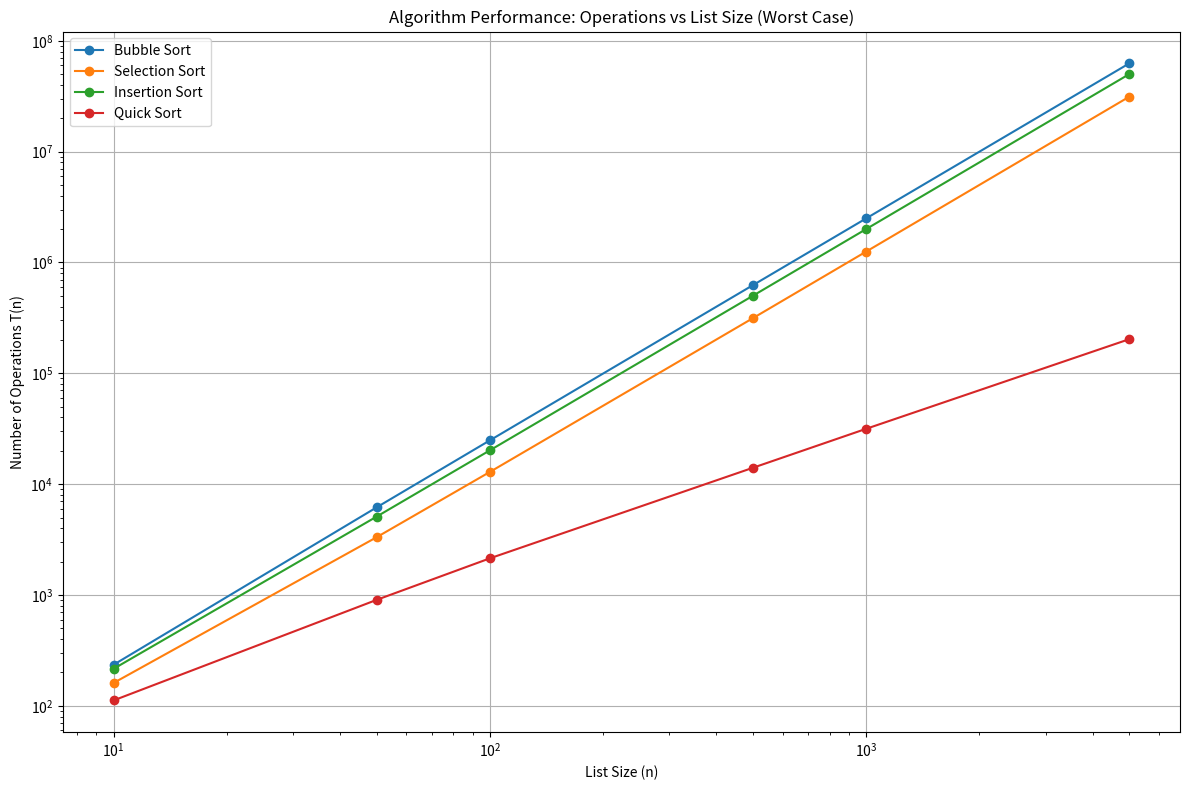
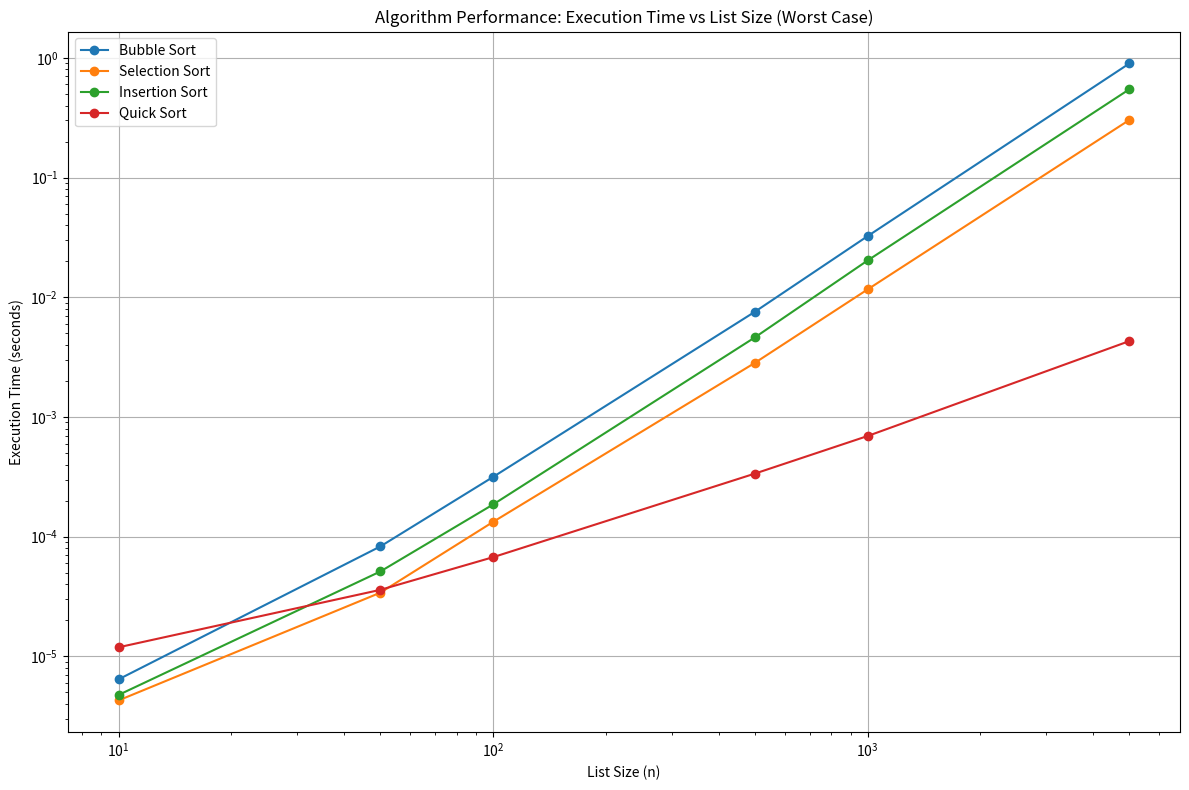

Reproduce these figures in Python, in order.
import random
import time
import matplotlib.pyplot as plt
import copy

# Test case generators
def generate_best_case(size, algorithm_type):
    """Generate best case scenario for different algorithms"""
    if algorithm_type in ['bubble', 'insertion', 'insertion_range']:
        # Already sorted list is best case for bubble and insertion sort
        return list(range(1, size + 1))
    elif algorithm_type == 'selection':
        # Selection sort has same complexity regardless, but sorted is conceptually best
        return list(range(1, size + 1))
    elif algorithm_type == 'quick':
        # Best case for quicksort is when pivot always divides evenly
        # We'll use a sorted list as a reasonable best case
        return list(range(1, size + 1))

def generate_worst_case(size, algorithm_type):
    """Generate worst case scenario for different algorithms"""
    if algorithm_type in ['bubble', 'insertion', 'insertion_range']:
        # Reverse sorted list is worst case for bubble and insertion sort
        return list(range(size, 0, -1))
    elif algorithm_type == 'selection':
        # Reverse sorted is worst case for selection sort too
        return list(range(size, 0, -1))
    elif algorithm_type == 'quick':
        # Worst case for quicksort is when pivot is always smallest/largest
        return list(range(size, 0, -1))

def generate_average_case(size):
    """Generate average case scenario (random list)"""
    return [random.randint(1, size * 2) for _ in range(size)]

def explain_cases():
    """Explain best, worst, and average case scenarios"""
    print("\n=== EXPLANATION OF BEST, WORST, AND AVERAGE CASES ===")
    print("\nBUBBLE SORT:")
    print("- Best Case O(n): Already sorted list - only n-1 comparisons, no swaps")
    print("- Worst Case O(n²): Reverse sorted list - maximum comparisons and swaps")
    print("- Average Case O(n²): Random list - expected n²/4 swaps")
    
    print("\nSELECTION SORT:")
    print("- Best Case O(n²): Always n²/2 comparisons regardless of input")
    print("- Worst Case O(n²): Same as best case - always scans remaining elements")
    print("- Average Case O(n²): Always n²/2 comparisons, n swaps")
    
    print("\nINSERTION SORT:")
    print("- Best Case O(n): Already sorted list - only n-1 comparisons")
    print("- Worst Case O(n²): Reverse sorted list - each element compared with all previous")
    print("- Average Case O(n²): Random list - each element compared with half of previous")
    
    print("\nQUICK SORT:")
    print("- Best Case O(n log n): Pivot always divides list evenly")
    print("- Worst Case O(n²): Pivot is always smallest/largest element")
    print("- Average Case O(n log n): Random pivot selection with good partitioning")
    print("=" * 60)

def bubble_sort(my_list, count_operations=False):
    """Bubble sort with optional operation counting"""
    if count_operations:
        return bubble_sort_with_count(my_list)
    
    n = len(my_list)
    for i in range(n - 1):
        for j in range(n - 1 - i):
            if my_list[j] > my_list[j + 1]:
                my_list[j], my_list[j + 1] = my_list[j + 1], my_list[j]
    return my_list

def bubble_sort_with_count(my_list):
    """Bubble sort that counts operations and returns T(n)"""
    operations = 0
    n = len(my_list)
    operations += 1  # n assignment
    
    for i in range(n - 1):
        operations += 1  # loop condition check
        for j in range(n - 1 - i):
            operations += 1  # inner loop condition check
            operations += 1  # comparison my_list[j] > my_list[j + 1]
            if my_list[j] > my_list[j + 1]:
                operations += 3  # 3 operations for the swap
                my_list[j], my_list[j + 1] = my_list[j + 1], my_list[j]
    
    return operations

def selection_sort(my_list, count_operations=False):
    """Selection sort with optional operation counting"""
    if count_operations:
        return selection_sort_with_count(my_list)
    
    n = len(my_list)
    for i in range(n - 1):
        min_idx = i
        for j in range(i + 1, n):
            if my_list[j] < my_list[min_idx]:
                min_idx = j
        my_list[i], my_list[min_idx] = my_list[min_idx], my_list[i]
    return my_list

def selection_sort_with_count(my_list):
    """Selection sort that counts operations and returns T(n)"""
    operations = 0
    n = len(my_list)
    operations += 1  # n assignment
    
    for i in range(n - 1):
        operations += 1  # loop condition check
        min_idx = i
        operations += 1  # min_idx assignment
        
        for j in range(i + 1, n):
            operations += 1  # inner loop condition check
            operations += 1  # comparison my_list[j] < my_list[min_idx]
            if my_list[j] < my_list[min_idx]:
                min_idx = j
                operations += 1  # min_idx assignment
        
        operations += 3  # swap operation
        my_list[i], my_list[min_idx] = my_list[min_idx], my_list[i]
    
    return operations

def insertion_sort(my_list, count_operations=False):
    """Insertion sort with optional operation counting"""
    if count_operations:
        return insertion_sort_with_count(my_list)
    
    for i in range(1, len(my_list)):
        key = my_list[i]
        j = i - 1
        while j >= 0 and my_list[j] > key:
            my_list[j + 1] = my_list[j]
            j -= 1
        my_list[j + 1] = key
    return my_list

def insertion_sort_with_count(my_list):
    """Insertion sort that counts operations and returns T(n)"""
    operations = 0
    
    for i in range(1, len(my_list)):
        operations += 1  # loop condition check
        key = my_list[i]
        operations += 1  # key assignment
        j = i - 1
        operations += 1  # j assignment
        
        while j >= 0 and my_list[j] > key:
            operations += 2  # while condition checks (j >= 0 and comparison)
            my_list[j + 1] = my_list[j]
            operations += 1  # array assignment
            j -= 1
            operations += 1  # j decrement
        
        my_list[j + 1] = key
        operations += 1  # final key assignment
    
    return operations

def quick_sort(my_list, count_operations=False):
    """Quicksort with optional operation counting"""
    if count_operations:
        operations = [0]  # Use list to maintain reference across recursive calls
        result = quick_sort_with_count(my_list, operations)
        return operations[0]
    
    if len(my_list) <= 1:
        return my_list
    
    pivot = my_list[len(my_list) // 2]
    left = [x for x in my_list if x < pivot]
    middle = [x for x in my_list if x == pivot]
    right = [x for x in my_list if x > pivot]
    
    return quick_sort(left) + middle + quick_sort(right)

def quick_sort_with_count(my_list, operations):
    """Quicksort that counts operations and returns sorted list"""
    operations[0] += 1  # length check
    if len(my_list) <= 1:
        return my_list
    
    pivot = my_list[len(my_list) // 2]
    operations[0] += 1  # pivot assignment
    
    left = []
    middle = []
    right = []
    
    for x in my_list:
        operations[0] += 1  # comparison with pivot
        if x < pivot:
            left.append(x)
            operations[0] += 1  # append operation
        elif x == pivot:
            operations[0] += 1  # second comparison
            middle.append(x)
            operations[0] += 1  # append operation
        else:
            operations[0] += 1  # second comparison
            right.append(x)
            operations[0] += 1  # append operation
    
    left_sorted = quick_sort_with_count(left, operations)
    right_sorted = quick_sort_with_count(right, operations)
    
    operations[0] += len(left_sorted) + len(middle) + len(right_sorted)  # list concatenation
    return left_sorted + middle + right_sorted

def insertion_sort_range(my_list, left, right, count_operations=False):
    """Insertion sort for a specific range with optional operation counting"""
    if count_operations:
        return insertion_sort_range_with_count(my_list, left, right)
    
    for i in range(left + 1, right + 1):
        key = my_list[i]
        j = i - 1
        while j >= left and my_list[j] > key:
            my_list[j + 1] = my_list[j]
            j -= 1
        my_list[j + 1] = key
    return my_list

def insertion_sort_range_with_count(my_list, left, right):
    """Insertion sort for range that counts operations and returns T(n)"""
    operations = 0
    
    for i in range(left + 1, right + 1):
        operations += 1  # loop condition check
        key = my_list[i]
        operations += 1  # key assignment
        j = i - 1
        operations += 1  # j assignment
        
        while j >= left and my_list[j] > key:
            operations += 2  # while condition checks (j >= left and comparison)
            my_list[j + 1] = my_list[j]
            operations += 1  # array assignment
            j -= 1
            operations += 1  # j decrement
        
        my_list[j + 1] = key
        operations += 1  # final key assignment
    
    return operations

def test_tn_calculations():
    """Test T(n) calculations with best, worst, and average cases"""
    print("\n=== TESTING T(n) CALCULATIONS ===")
    test_size = 100
    
    algorithms = [
        ('Bubble Sort', bubble_sort, 'bubble'),
        ('Selection Sort', selection_sort, 'selection'),
        ('Insertion Sort', insertion_sort, 'insertion'),
        ('Quick Sort', quick_sort, 'quick'),
    ]
    
    for name, func, algo_type in algorithms:
        print(f"\n{name}:")
        
        # Best case
        best_case = generate_best_case(test_size, algo_type)
        best_case_copy = copy.deepcopy(best_case)
        best_operations = func(best_case_copy, count_operations=True)
        
        # Worst case  
        worst_case = generate_worst_case(test_size, algo_type)
        worst_case_copy = copy.deepcopy(worst_case)
        worst_operations = func(worst_case_copy, count_operations=True)
        
        # Average case
        average_case = generate_average_case(test_size)
        average_case_copy = copy.deepcopy(average_case)
        average_operations = func(average_case_copy, count_operations=True)
        
        print(f"  Best case operations: {best_operations}")
        print(f"  Worst case operations: {worst_operations}")
        print(f"  Average case operations: {average_operations}")

def measure_operations_vs_size():
    """Measure T(n) vs n for different list sizes using worst case"""
    sizes = [10, 50, 100, 500, 1000, 5000]  # Reduced for performance
    algorithms = [
        ('Bubble Sort', bubble_sort, 'bubble'),
        ('Selection Sort', selection_sort, 'selection'),
        ('Insertion Sort', insertion_sort, 'insertion'),
        ('Quick Sort', quick_sort, 'quick'),
    ]
    
    results = {name: [] for name, _, _ in algorithms}
    
    print("\n=== MEASURING OPERATIONS VS SIZE ===")
    for size in sizes:
        print(f"Testing size {size}...")
        for name, func, algo_type in algorithms:
            # Use worst case scenario
            test_list = generate_worst_case(size, algo_type)
            test_copy = copy.deepcopy(test_list)
            operations = func(test_copy, count_operations=True)
            results[name].append(operations)
            print(f"  {name}: {operations} operations")
    
    # Plot results
    plt.figure(figsize=(12, 8))
    for name in results:
        plt.plot(sizes, results[name], marker='o', label=name)
    
    plt.xlabel('List Size (n)')
    plt.ylabel('Number of Operations T(n)')
    plt.title('Algorithm Performance: Operations vs List Size (Worst Case)')
    plt.legend()
    plt.grid(True)
    plt.yscale('log')
    plt.xscale('log')
    plt.tight_layout()
    plt.savefig('operations_vs_size.png')
    plt.show()
    
    return results

def measure_time_vs_size():
    """Measure execution time vs n for different list sizes using worst case"""
    sizes = [10, 50, 100, 500, 1000, 5000]  # Reduced for performance
    algorithms = [
        ('Bubble Sort', bubble_sort, 'bubble'),
        ('Selection Sort', selection_sort, 'selection'),
        ('Insertion Sort', insertion_sort, 'insertion'),
        ('Quick Sort', quick_sort, 'quick'),
    ]
    
    time_results = {name: [] for name, _, _ in algorithms}
    
    print("\n=== MEASURING EXECUTION TIME VS SIZE ===")
    for size in sizes:
        print(f"Testing size {size}...")
        for name, func, algo_type in algorithms:
            # Use worst case scenario
            test_list = generate_worst_case(size, algo_type)
            test_copy = copy.deepcopy(test_list)
            
            # Measure execution time
            start_time = time.time()
            func(test_copy, count_operations=False)  # Don't count operations, just time
            end_time = time.time()
            
            execution_time = end_time - start_time
            time_results[name].append(execution_time)
            print(f"  {name}: {execution_time:.6f} seconds")
    
    # Plot results
    plt.figure(figsize=(12, 8))
    for name in time_results:
        plt.plot(sizes, time_results[name], marker='o', label=name)
    
    plt.xlabel('List Size (n)')
    plt.ylabel('Execution Time (seconds)')
    plt.title('Algorithm Performance: Execution Time vs List Size (Worst Case)')
    plt.legend()
    plt.grid(True)
    plt.yscale('log')
    plt.xscale('log')
    plt.tight_layout()
    plt.savefig('time_vs_size.png')
    plt.show()
    
    return time_results
    """Test all sorting algorithms with a list of 100 elements"""
    # Generate a random list of 100 elements
    test_list = [random.randint(1, 1000) for _ in range(100)]
    print(f"Original list (first 10): {test_list[:10]}...")
    
    # Test bubble sort
    bubble_list = copy.deepcopy(test_list)
    bubble_sorted = bubble_sort(bubble_list)
    print(f"Bubble sort result (first 10): {bubble_sorted[:10]}...")
    print(f"Bubble sort is correctly sorted: {bubble_sorted == sorted(test_list)}")
    
    # Test selection sort
    selection_list = copy.deepcopy(test_list)
    selection_sorted = selection_sort(selection_list)
    print(f"Selection sort result (first 10): {selection_sorted[:10]}...")
    print(f"Selection sort is correctly sorted: {selection_sorted == sorted(test_list)}")
    
    # Test insertion sort
    insertion_list = copy.deepcopy(test_list)
    insertion_sorted = insertion_sort(insertion_list)
    print(f"Insertion sort result (first 10): {insertion_sorted[:10]}...")
    print(f"Insertion sort is correctly sorted: {insertion_sorted == sorted(test_list)}")
    
    # Test quick sort
    quick_list = copy.deepcopy(test_list)
    quick_sorted = quick_sort(quick_list)
    print(f"Quick sort result (first 10): {quick_sorted[:10]}...")
    print(f"Quick sort is correctly sorted: {quick_sorted == sorted(test_list)}")
    
    # Test insertion sort range
    range_list = copy.deepcopy(test_list)
    range_sorted = insertion_sort_range(range_list, 0, len(range_list) - 1)
    print(f"Insertion sort range result (first 10): {range_sorted[:10]}...")
    print(f"Insertion sort range is correctly sorted: {range_sorted == sorted(test_list)}")

def main():
    """Test all sorting algorithms with a list of 100 elements"""
    # Generate a random list of 100 elements
    test_list = [random.randint(1, 1000) for _ in range(100)]
    print(f"Original list (first 10): {test_list[:10]}...")
    
    # Test bubble sort
    bubble_list = copy.deepcopy(test_list)
    bubble_sorted = bubble_sort(bubble_list)
    print(f"Bubble sort result (first 10): {bubble_sorted[:10]}...")
    print(f"Bubble sort is correctly sorted: {bubble_sorted == sorted(test_list)}")
    
    # Test selection sort
    selection_list = copy.deepcopy(test_list)
    selection_sorted = selection_sort(selection_list)
    print(f"Selection sort result (first 10): {selection_sorted[:10]}...")
    print(f"Selection sort is correctly sorted: {selection_sorted == sorted(test_list)}")
    
    # Test insertion sort
    insertion_list = copy.deepcopy(test_list)
    insertion_sorted = insertion_sort(insertion_list)
    print(f"Insertion sort result (first 10): {insertion_sorted[:10]}...")
    print(f"Insertion sort is correctly sorted: {insertion_sorted == sorted(test_list)}")
    
    # Test quick sort
    quick_list = copy.deepcopy(test_list)
    quick_sorted = quick_sort(quick_list)
    print(f"Quick sort result (first 10): {quick_sorted[:10]}...")
    print(f"Quick sort is correctly sorted: {quick_sorted == sorted(test_list)}")
    
    # Test insertion sort range
    range_list = copy.deepcopy(test_list)
    range_sorted = insertion_sort_range(range_list, 0, len(range_list) - 1)
    print(f"Insertion sort range result (first 10): {range_sorted[:10]}...")
    print(f"Insertion sort range is correctly sorted: {range_sorted == sorted(test_list)}")

def comprehensive_main():
    """Comprehensive test of all sorting algorithms and analysis"""
    print("=== SORTING ALGORITHMS ANALYSIS ===")
    
    # Step 1: Test basic sorting functionality with 100 elements
    print("\n=== STEP 1: BASIC SORTING TEST (100 elements) ===")
    test_list = [random.randint(1, 1000) for _ in range(100)]
    print(f"Original list (first 10): {test_list[:10]}...")
    
    # Test bubble sort
    bubble_list = copy.deepcopy(test_list)
    bubble_sorted = bubble_sort(bubble_list)
    print(f"Bubble sort result (first 10): {bubble_sorted[:10]}...")
    print(f"Bubble sort is correctly sorted: {bubble_sorted == sorted(test_list)}")
    
    # Test selection sort
    selection_list = copy.deepcopy(test_list)
    selection_sorted = selection_sort(selection_list)
    print(f"Selection sort result (first 10): {selection_sorted[:10]}...")
    print(f"Selection sort is correctly sorted: {selection_sorted == sorted(test_list)}")
    
    # Test insertion sort
    insertion_list = copy.deepcopy(test_list)
    insertion_sorted = insertion_sort(insertion_list)
    print(f"Insertion sort result (first 10): {insertion_sorted[:10]}...")
    print(f"Insertion sort is correctly sorted: {insertion_sorted == sorted(test_list)}")
    
    # Test quick sort
    quick_list = copy.deepcopy(test_list)
    quick_sorted = quick_sort(quick_list)
    print(f"Quick sort result (first 10): {quick_sorted[:10]}...")
    print(f"Quick sort is correctly sorted: {quick_sorted == sorted(test_list)}")
    
    # Test insertion sort range
    range_list = copy.deepcopy(test_list)
    range_sorted = insertion_sort_range(range_list, 0, len(range_list) - 1)
    print(f"Insertion sort range result (first 10): {range_sorted[:10]}...")
    print(f"Insertion sort range is correctly sorted: {range_sorted == sorted(test_list)}")
    
    # Step 2: Test T(n) calculations
    print("\n=== STEP 2: T(n) CALCULATION TESTING ===")
    explain_cases()
    test_tn_calculations()
    
    # Example from assignment for bubble sort
    print("\n=== ASSIGNMENT EXAMPLE: BUBBLE SORT WITH 50 ELEMENTS ===")
    listSize = 50
    rand_list = [random.randint(0, 101) for val in range(listSize)]
    rand_list.sort(reverse=True)  # Worst case scenario
    print(f"Worst case list for bubble sort (size {listSize})")
    bubble_steps = bubble_sort(copy.deepcopy(rand_list), count_operations=True)
    print(f"Steps needed for sorting: {bubble_steps}")
    
    # Step 3: Plot T(n) vs n
    print("\n=== STEP 3: PLOTTING T(n) VS n ===")
    operation_results = measure_operations_vs_size()
    
    # Step 4: Plot execution time vs n
    print("\n=== STEP 4: PLOTTING EXECUTION TIME VS n ===")
    time_results = measure_time_vs_size()
    
    # Analysis
    print("\n=== ANALYSIS AND INTERPRETATION ===")
    print("1. THEORETICAL COMPLEXITY:")
    print("   - Bubble Sort: O(n²) worst case, O(n) best case")
    print("   - Selection Sort: O(n²) all cases")
    print("   - Insertion Sort: O(n²) worst case, O(n) best case")
    print("   - Quick Sort: O(n²) worst case, O(n log n) average case")
    
    print("\n2. OBSERVED RESULTS:")
    print("   - The operation count plots should show quadratic growth for bubble, selection, and insertion sorts")
    print("   - Quick sort may show quadratic behavior in worst case (reverse sorted input)")
    print("   - Time measurements may vary due to implementation details and system performance")
    
    print("\n3. COMPARISON:")
    print("   - Operation counts provide theoretical insight into algorithm efficiency")
    print("   - Actual timing includes overhead from Python interpreter and system factors")
    print("   - Both metrics should generally follow the same trends for complexity analysis")

if __name__ == "__main__":
    # Run basic main first
    main()
    
    # Then run comprehensive analysis
    print("\n" + "="*60)
    comprehensive_main()